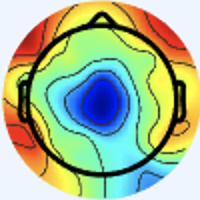

The data file committed next to this chart (first rows):
[239 245 254 255], [239 245 254 255], [239 245 254 255], [239 245 254 255], [239 245 254 255], [239 245 254 255], [239 245 254 255], [239 245 254 255], [239 245 254 255], [239 245 254 255], [239 245 254 255], [239 245 254 255], [239 245 254 255], [239 245 254 255], [239 245 254 255], [239 245 254 255], [238 245 254 255], [238 245 254 255], [238 245 254 255], [239 245 254 255], [239 245 254 255], [239 245 254 255], [239 245 254 255], [239 245 254 255]
[239 245 254 255], [239 245 254 255], [239 245 254 255], [239 245 254 255], [239 245 254 255], [239 245 254 255], [239 245 254 255], [239 245 254 255], [239 245 254 255], [239 245 254 255], [239 245 254 255], [239 245 254 255], [239 245 254 255], [239 245 254 255], [239 245 254 255], [239 245 254 255], [238 245 254 255], [238 245 254 255], [239 245 254 255], [239 245 254 255], [239 245 254 255], [239 245 254 255], [239 245 254 255], [239 245 254 255]
[239 245 254 255], [239 245 254 255], [239 245 254 255], [239 245 254 255], [239 245 254 255], [239 245 254 255], [239 245 254 255], [239 245 254 255], [239 245 254 255], [239 245 254 255], [239 245 254 255], [239 245 254 255], [239 245 254 255], [239 245 254 255], [239 245 254 255], [239 245 254 255], [238 245 254 255], [238 245 254 255], [239 245 254 255], [239 245 254 255], [239 245 254 255], [239 245 254 255], [239 245 254 255], [239 245 254 255]
[239 245 254 255], [239 245 254 255], [239 245 254 255], [239 245 254 255], [239 245 254 255], [239 245 254 255], [239 245 254 255], [239 245 254 255], [239 245 254 255], [239 245 254 255], [239 245 254 255], [239 245 254 255], [239 245 254 255], [239 245 254 255], [239 245 254 255], [239 245 254 255], [238 245 254 255], [238 245 254 255], [239 245 254 255], [239 245 254 255], [239 245 254 255], [239 245 254 255], [239 245 254 255], [239 245 254 255]
[239 245 254 255], [239 245 254 255], [239 245 254 255], [239 245 254 255], [239 245 254 255], [239 245 254 255], [239 245 254 255], [239 245 254 255], [239 245 254 255], [239 245 254 255], [239 245 254 255], [239 245 254 255], [239 245 254 255], [239 245 254 255], [239 245 254 255], [239 245 254 255], [238 245 254 255], [238 245 254 255], [239 245 254 255], [239 245 254 255], [239 245 254 255], [239 245 254 255], [239 245 254 255], [239 245 254 255]
[239 245 254 255], [239 245 254 255], [239 245 254 255], [239 245 254 255], [239 245 254 255], [239 245 254 255], [239 245 254 255], [239 245 254 255], [239 245 254 255], [239 245 254 255], [239 245 254 255], [239 245 254 255], [239 245 254 255], [239 245 254 255], [239 245 254 255], [239 245 254 255], [238 245 254 255], [238 245 254 255], [239 245 254 255], [239 245 254 255], [239 245 254 255], [239 245 254 255], [239 245 254 255], [239 245 254 255]
[239 245 254 255], [239 245 254 255], [239 245 254 255], [239 245 254 255], [239 245 254 255], [239 245 254 255], [239 245 254 255], [239 245 254 255], [239 245 254 255], [239 245 254 255], [239 245 254 255], [239 245 254 255], [239 245 254 255], [239 245 254 255], [239 245 254 255], [239 245 254 255], [238 245 254 255], [238 245 254 255], [239 245 254 255], [239 245 254 255], [239 245 254 255], [239 245 254 255], [239 245 254 255], [239 245 254 255]
[239 245 254 255], [239 245 254 255], [239 245 254 255], [239 245 254 255], [239 245 254 255], [239 245 254 255], [239 245 254 255], [239 245 254 255], [239 245 254 255], [239 245 254 255], [239 245 254 255], [239 245 254 255], [239 245 254 255], [239 245 254 255], [239 245 254 255], [239 245 254 255], [238 245 254 255], [238 245 254 255], [239 245 254 255], [239 245 254 255], [239 245 254 255], [239 245 254 255], [239 245 254 255], [239 245 254 255]
[239 245 254 255], [239 245 254 255], [239 245 254 255], [239 245 254 255], [239 245 254 255], [239 245 254 255], [239 245 254 255], [239 245 254 255], [239 245 254 255], [239 245 254 255], [239 245 254 255], [239 245 254 255], [239 245 254 255], [239 245 254 255], [239 245 254 255], [239 245 254 255], [238 245 254 255], [238 245 254 255], [239 245 254 255], [239 245 254 255], [239 245 254 255], [239 245 254 255], [239 245 254 255], [239 245 254 255]
[239 245 254 255], [239 245 254 255], [239 245 254 255], [239 245 254 255], [239 245 254 255], [239 245 254 255], [239 245 254 255], [239 245 254 255], [239 245 254 255], [239 245 254 255], [239 245 254 255], [239 245 254 255], [239 245 254 255], [239 245 254 255], [239 245 254 255], [239 245 254 255], [238 245 254 255], [238 245 254 255], [239 245 254 255], [239 245 254 255], [239 245 254 255], [239 245 254 255], [239 245 254 255], [239 245 254 255]
[239 245 254 255], [239 245 254 255], [239 245 254 255], [239 245 254 255], [239 245 254 255], [239 245 254 255], [239 245 254 255], [239 245 254 255], [239 245 254 255], [239 245 254 255], [239 245 254 255], [239 245 254 255], [239 245 254 255], [239 245 254 255], [239 245 254 255], [239 245 254 255], [238 245 254 255], [238 245 254 255], [239 245 254 255], [239 245 254 255], [239 245 254 255], [239 245 254 255], [239 245 254 255], [239 245 254 255]
[239 245 254 255], [239 245 254 255], [239 245 254 255], [239 245 254 255], [239 245 254 255], [239 245 254 255], [239 245 254 255], [239 245 254 255], [239 245 254 255], [239 245 254 255], [239 245 254 255], [239 245 254 255], [239 245 254 255], [239 245 254 255], [239 245 254 255], [239 245 254 255], [238 245 254 255], [238 245 254 255], [239 245 254 255], [239 245 254 255], [239 245 254 255], [239 245 254 255], [239 245 254 255], [239 245 254 255]
[239 245 254 255], [239 245 254 255], [239 245 254 255], [239 245 254 255], [239 245 254 255], [239 245 254 255], [239 245 254 255], [239 245 254 255], [239 245 254 255], [239 245 254 255], [239 245 254 255], [239 245 254 255], [239 245 254 255], [239 245 254 255], [239 245 254 255], [239 245 254 255], [238 245 254 255], [238 245 254 255], [239 245 254 255], [239 245 254 255], [239 245 254 255], [239 245 254 255], [239 245 254 255], [239 245 254 255]
[239 245 254 255], [239 245 254 255], [239 245 254 255], [239 245 254 255], [239 245 254 255], [239 245 254 255], [239 245 254 255], [239 245 254 255], [239 245 254 255], [239 245 254 255], [239 245 254 255], [239 245 254 255], [239 245 254 255], [239 245 254 255], [239 245 254 255], [239 245 254 255], [238 245 254 255], [238 245 254 255], [239 245 254 255], [239 245 254 255], [239 245 254 255], [239 245 254 255], [239 245 254 255], [239 245 254 255]
[239 245 254 255], [239 245 254 255], [239 245 254 255], [239 245 254 255], [239 245 254 255], [239 245 254 255], [239 245 254 255], [239 245 254 255], [239 245 254 255], [239 245 254 255], [239 245 254 255], [239 245 254 255], [239 245 254 255], [239 245 254 255], [239 245 254 255], [239 245 254 255], [238 245 254 255], [238 245 254 255], [239 245 254 255], [239 245 254 255], [239 245 254 255], [239 245 254 255], [239 245 254 255], [239 245 254 255]
[239 245 254 255], [239 245 254 255], [239 245 254 255], [239 245 254 255], [239 245 254 255], [239 245 254 255], [239 245 254 255], [239 245 254 255], [239 245 254 255], [239 245 254 255], [239 245 254 255], [239 245 254 255], [239 245 254 255], [239 245 254 255], [239 245 254 255], [239 245 254 255], [238 245 254 255], [238 245 254 255], [239 245 254 255], [239 245 254 255], [239 245 254 255], [239 245 254 255], [239 245 254 255], [239 245 254 255]
[239 245 254 255], [239 245 254 255], [239 245 254 255], [239 245 254 255], [239 245 254 255], [239 245 254 255], [239 245 254 255], [239 245 254 255], [239 245 254 255], [239 245 254 255], [239 245 254 255], [239 245 254 255], [239 245 254 255], [239 245 254 255], [239 245 254 255], [239 245 254 255], [238 245 254 255], [238 245 254 255], [239 245 254 255], [239 245 254 255], [239 245 254 255], [239 245 254 255], [239 245 254 255], [239 245 254 255]
[239 245 254 255], [239 245 254 255], [239 245 254 255], [239 245 254 255], [239 245 254 255], [239 245 254 255], [239 245 254 255], [239 245 254 255], [239 245 254 255], [239 245 254 255], [239 245 254 255], [239 245 254 255], [239 245 254 255], [239 245 254 255], [239 245 254 255], [239 245 254 255], [238 245 254 255], [238 245 254 255], [239 245 254 255], [239 245 254 255], [239 245 254 255], [239 245 254 255], [239 245 254 255], [239 245 254 255]
[239 245 254 255], [239 245 254 255], [239 245 254 255], [239 245 254 255], [239 245 254 255], [239 245 254 255], [239 245 254 255], [239 245 254 255], [239 245 254 255], [239 245 254 255], [239 245 254 255], [239 245 254 255], [239 245 254 255], [239 245 254 255], [239 245 254 255], [239 245 254 255], [238 245 254 255], [238 245 254 255], [239 245 254 255], [239 245 254 255], [239 245 254 255], [239 245 254 255], [239 245 254 255], [239 245 254 255]
[239 245 254 255], [239 245 254 255], [239 245 254 255], [239 245 254 255], [239 245 254 255], [239 245 254 255], [239 245 254 255], [239 245 254 255], [239 245 254 255], [239 245 254 255], [239 245 254 255], [239 245 254 255], [239 245 254 255], [239 245 254 255], [239 245 254 255], [239 245 254 255], [238 245 254 255], [238 245 254 255], [239 245 254 255], [239 245 254 255], [239 245 254 255], [239 245 254 255], [239 245 254 255], [239 245 254 255]
[239 245 254 255], [239 245 254 255], [239 245 254 255], [239 245 254 255], [239 245 254 255], [239 245 254 255], [239 245 254 255], [239 245 254 255], [239 245 254 255], [239 245 254 255], [239 245 254 255], [239 245 254 255], [239 245 254 255], [239 245 254 255], [239 245 254 255], [239 245 254 255], [238 245 254 255], [238 245 254 255], [239 245 254 255], [239 245 254 255], [239 245 254 255], [239 245 254 255], [239 245 254 255], [239 245 254 255]
[239 245 254 255], [239 245 254 255], [239 245 254 255], [239 245 254 255], [239 245 254 255], [239 245 254 255], [239 245 254 255], [239 245 254 255], [239 245 254 255], [239 245 254 255], [239 245 254 255], [239 245 254 255], [239 245 254 255], [239 245 254 255], [239 245 254 255], [239 245 254 255], [238 245 254 255], [238 245 254 255], [239 245 254 255], [239 245 254 255], [239 245 254 255], [239 245 254 255], [239 245 254 255], [239 245 254 255]
[239 245 254 255], [239 245 254 255], [239 245 254 255], [239 245 254 255], [239 245 254 255], [239 245 254 255], [239 245 254 255], [239 245 254 255], [239 245 254 255], [239 245 254 255], [239 245 254 255], [239 245 254 255], [239 245 254 255], [239 245 254 255], [239 245 254 255], [239 245 254 255], [238 245 254 255], [238 245 254 255], [239 245 254 255], [239 245 254 255], [239 245 254 255], [239 245 254 255], [239 245 254 255], [239 245 254 255]
[239 245 254 255], [239 245 254 255], [239 245 254 255], [239 245 254 255], [239 245 254 255], [239 245 254 255], [239 245 254 255], [239 245 254 255], [239 245 254 255], [239 245 254 255], [239 245 254 255], [239 245 254 255], [239 245 254 255], [239 245 254 255], [239 245 254 255], [239 245 254 255], [238 245 254 255], [238 245 254 255], [239 245 254 255], [239 245 254 255], [239 245 254 255], [239 245 254 255], [239 245 254 255], [239 245 254 255]
[239 245 254 255], [239 245 254 255], [239 245 254 255], [239 245 254 255], [239 245 254 255], [239 245 254 255], [239 245 254 255], [239 245 254 255], [239 245 254 255], [239 245 254 255], [239 245 254 255], [239 245 254 255], [239 245 254 255], [239 245 254 255], [239 245 254 255], [239 245 254 255], [238 245 254 255], [238 245 254 255], [239 245 254 255], [239 245 254 255], [239 245 254 255], [239 245 254 255], [239 245 254 255], [239 245 254 255]
[239 245 254 255], [239 245 254 255], [239 245 254 255], [239 245 254 255], [239 245 254 255], [239 245 254 255], [239 245 254 255], [239 245 254 255], [239 245 254 255], [239 245 254 255], [239 245 254 255], [239 245 254 255], [239 245 254 255], [239 245 254 255], [239 245 254 255], [239 245 254 255], [238 245 254 255], [238 245 254 255], [239 245 254 255], [239 245 254 255], [239 245 254 255], [239 245 254 255], [239 245 254 255], [239 245 254 255]
[239 245 254 255], [239 245 254 255], [239 245 254 255], [239 245 254 255], [239 245 254 255], [239 245 254 255], [239 245 254 255], [239 245 254 255], [239 245 254 255], [239 245 254 255], [239 245 254 255], [239 245 254 255], [239 245 254 255], [239 245 254 255], [239 245 254 255], [239 245 254 255], [238 245 254 255], [238 245 254 255], [239 245 254 255], [239 245 254 255], [239 245 254 255], [239 245 254 255], [239 245 254 255], [239 245 254 255]
[239 245 254 255], [239 245 254 255], [239 245 254 255], [239 245 254 255], [239 245 254 255], [239 245 254 255], [239 245 254 255], [239 245 254 255], [239 245 254 255], [239 245 254 255], [239 245 254 255], [239 245 254 255], [239 245 254 255], [239 245 254 255], [239 245 254 255], [239 245 254 255], [238 245 254 255], [238 245 254 255], [239 245 254 255], [239 245 254 255], [239 245 254 255], [239 245 254 255], [239 245 254 255], [239 245 254 255]
[239 245 254 255], [239 245 254 255], [239 245 254 255], [239 245 254 255], [239 245 254 255], [239 245 254 255], [239 245 254 255], [239 245 254 255], [239 245 254 255], [239 245 254 255], [239 245 254 255], [239 245 254 255], [239 245 254 255], [239 245 254 255], [239 245 254 255], [239 245 254 255], [238 245 254 255], [238 245 254 255], [239 245 254 255], [239 245 254 255], [239 245 254 255], [239 245 254 255], [239 245 254 255], [239 245 254 255]
[239 245 254 255], [239 245 254 255], [239 245 254 255], [239 245 254 255], [239 245 254 255], [239 245 254 255], [239 245 254 255], [239 245 254 255], [239 245 254 255], [239 245 254 255], [239 245 254 255], [239 245 254 255], [239 245 254 255], [239 245 254 255], [239 245 254 255], [239 245 254 255], [238 245 254 255], [238 245 254 255], [239 245 254 255], [239 245 254 255], [239 245 254 255], [239 245 254 255], [239 245 254 255], [239 245 254 255]
[239 245 254 255], [239 245 254 255], [239 245 254 255], [239 245 254 255], [239 245 254 255], [239 245 254 255], [239 245 254 255], [239 245 254 255], [239 245 254 255], [239 245 254 255], [239 245 254 255], [239 245 254 255], [239 245 254 255], [239 245 254 255], [239 245 254 255], [239 245 254 255], [238 245 254 255], [238 245 254 255], [239 245 254 255], [239 245 254 255], [239 245 254 255], [239 245 254 255], [239 245 254 255], [239 245 254 255]
[239 245 254 255], [239 245 254 255], [239 245 254 255], [239 245 254 255], [239 245 254 255], [239 245 254 255], [239 245 254 255], [239 245 254 255], [239 245 254 255], [239 245 254 255], [239 245 254 255], [239 245 254 255], [239 245 254 255], [239 245 254 255], [239 245 254 255], [239 245 254 255], [238 245 254 255], [238 245 254 255], [239 245 254 255], [239 245 254 255], [239 245 254 255], [239 245 254 255], [239 245 254 255], [239 245 254 255]
[239 245 254 255], [239 245 254 255], [239 245 254 255], [239 245 254 255], [239 245 254 255], [239 245 254 255], [239 245 254 255], [239 245 254 255], [239 245 254 255], [239 245 254 255], [239 245 254 255], [239 245 254 255], [239 245 254 255], [239 245 254 255], [239 245 254 255], [239 245 254 255], [238 245 254 255], [238 245 254 255], [239 245 254 255], [239 245 254 255], [239 245 254 255], [239 245 254 255], [239 245 254 255], [239 245 254 255]
[239 245 254 255], [239 245 254 255], [239 245 254 255], [239 245 254 255], [239 245 254 255], [239 245 254 255], [239 245 254 255], [239 245 254 255], [239 245 254 255], [239 245 254 255], [239 245 254 255], [239 245 254 255], [239 245 254 255], [239 245 254 255], [239 245 254 255], [239 245 254 255], [238 245 254 255], [238 245 254 255], [239 245 254 255], [239 245 254 255], [239 245 254 255], [239 245 254 255], [239 245 254 255], [239 245 254 255]
[239 245 254 255], [239 245 254 255], [239 245 254 255], [239 245 254 255], [239 245 254 255], [239 245 254 255], [239 245 254 255], [239 245 254 255], [239 245 254 255], [239 245 254 255], [239 245 254 255], [239 245 254 255], [239 245 254 255], [239 245 254 255], [239 245 254 255], [239 245 254 255], [238 245 254 255], [238 245 254 255], [239 245 254 255], [239 245 254 255], [239 245 254 255], [239 245 254 255], [239 245 254 255], [240 247 254 255]
[239 245 254 255], [239 245 254 255], [239 245 254 255], [239 245 254 255], [239 245 254 255], [239 245 254 255], [239 245 254 255], [239 245 254 255], [239 245 254 255], [239 245 254 255], [239 245 254 255], [239 245 254 255], [239 245 254 255], [239 245 254 255], [239 245 254 255], [239 245 254 255], [238 245 254 255], [238 245 254 255], [239 245 254 255], [239 245 254 255], [239 245 254 255], [239 245 254 255], [239 246 254 255], [240 247 254 255]
[239 245 254 255], [239 245 254 255], [239 245 254 255], [239 245 254 255], [239 245 254 255], [239 245 254 255], [239 245 254 255], [239 245 254 255], [239 245 254 255], [239 245 254 255], [239 245 254 255], [239 245 254 255], [239 245 254 255], [239 245 254 255], [239 245 254 255], [239 245 254 255], [238 245 254 255], [238 245 254 255], [239 245 254 255], [239 245 254 255], [239 245 254 255], [239 246 254 255], [242 249 254 255], [239 246 254 255]
[239 245 254 255], [239 245 254 255], [239 245 254 255], [239 245 254 255], [239 245 254 255], [239 245 254 255], [239 245 254 255], [239 245 254 255], [239 245 254 255], [239 245 254 255], [239 245 254 255], [239 245 254 255], [239 245 254 255], [239 245 254 255], [239 245 254 255], [239 245 254 255], [238 245 254 255], [238 245 254 255], [239 245 254 255], [239 245 254 255], [239 245 254 255], [239 246 254 255], [241 250 254 255], [233 233 241 255]
[239 245 254 255], [239 245 254 255], [239 245 254 255], [239 245 254 255], [239 245 254 255], [239 245 254 255], [239 245 254 255], [239 245 254 255], [239 245 254 255], [239 245 254 255], [239 245 254 255], [239 245 254 255], [239 245 254 255], [239 245 254 255], [239 245 254 255], [239 245 254 255], [238 245 254 255], [238 245 254 255], [239 245 254 255], [239 245 254 255], [240 246 254 255], [239 247 254 255], [239 251 254 255], [219 207 215 255]
[239 245 254 255], [239 245 254 255], [239 245 254 255], [239 245 254 255], [239 245 254 255], [239 245 254 255], [239 245 254 255], [239 245 254 255], [239 245 254 255], [239 245 254 255], [239 245 254 255], [239 245 254 255], [239 245 254 255], [239 245 254 255], [239 245 254 255], [239 245 254 255], [238 245 254 255], [238 245 254 255], [239 245 254 255], [239 246 254 255], [242 250 254 255], [237 242 251 255], [227 224 232 255], [201 161 165 255]
[239 245 254 255], [239 245 254 255], [239 245 254 255], [239 245 254 255], [239 245 254 255], [239 245 254 255], [239 245 254 255], [239 245 254 255], [239 245 254 255], [239 245 254 255], [239 245 254 255], [239 245 254 255], [239 245 254 255], [239 245 254 255], [239 245 254 255], [239 245 254 255], [238 245 254 255], [238 245 254 255], [239 244 253 255], [241 249 254 255], [245 255 255 255], [234 235 243 255], [201 159 161 255], [176  90  87 255]
[239 245 254 255], [239 245 254 255], [239 245 254 255], [239 245 254 255], [239 245 254 255], [239 245 254 255], [239 245 254 255], [239 245 254 255], [239 245 254 255], [239 245 254 255], [239 245 254 255], [239 245 254 255], [239 245 254 255], [239 245 254 255], [239 245 254 255], [239 245 254 255], [238 245 254 255], [238 245 254 255], [239 247 254 255], [240 246 254 255], [240 247 254 255], [221 201 208 255], [182 101  98 255], [161  45  35 255]
[239 245 254 255], [239 245 254 255], [239 245 254 255], [239 245 254 255], [239 245 254 255], [239 245 254 255], [239 245 254 255], [239 245 254 255], [239 245 254 255], [239 245 254 255], [239 245 254 255], [239 245 254 255], [239 245 254 255], [239 245 254 255], [239 245 254 255], [239 245 254 255], [238 245 254 255], [239 247 254 255], [243 254 255 255], [236 237 246 255], [218 191 198 255], [195 131 134 255], [168  59  53 255], [157  32  20 255]
[239 245 254 255], [239 245 254 255], [239 245 254 255], [239 245 254 255], [239 245 254 255], [239 245 254 255], [239 245 254 255], [239 245 254 255], [239 245 254 255], [239 245 254 255], [239 245 254 255], [239 245 254 255], [239 245 254 255], [239 245 254 255], [239 245 254 255], [239 245 254 255], [238 245 254 255], [239 247 254 255], [241 253 255 255], [227 217 223 255], [198 134 137 255], [177  71  70 255], [163  37  29 255], [159  31  20 255]
[239 245 254 255], [239 245 254 255], [239 245 254 255], [239 245 254 255], [239 245 254 255], [239 245 254 255], [239 245 254 255], [239 245 254 255], [239 245 254 255], [239 245 254 255], [239 245 254 255], [239 245 254 255], [239 245 254 255], [239 245 254 255], [239 245 254 255], [239 245 254 255], [239 247 254 255], [237 244 252 255], [234 238 242 255], [215 186 188 255], [185  83  81 255], [170  38  28 255], [166  33  22 255], [166  33  22 255]
[239 245 254 255], [239 245 254 255], [239 245 254 255], [239 245 254 255], [239 245 254 255], [239 245 254 255], [239 245 254 255], [239 245 254 255], [239 245 254 255], [239 245 254 255], [239 245 254 255], [239 245 254 255], [239 245 254 255], [239 245 254 255], [239 245 254 255], [239 247 254 255], [241 252 255 255], [235 236 244 255], [222 200 202 255], [202 136 135 255], [180  51  43 255], [171  34  23 255], [173  34  23 255], [174  36  23 255]
[239 245 254 255], [239 245 254 255], [239 245 254 255], [239 245 254 255], [239 245 254 255], [239 245 254 255], [239 245 254 255], [239 245 254 255], [239 245 254 255], [239 245 254 255], [239 245 254 255], [239 245 254 255], [239 245 254 255], [239 245 254 255], [239 244 253 255], [240 250 254 255], [243 254 255 255], [233 227 235 255], [208 131 132 255], [194  67  61 255], [184  41  30 255], [180  36  24 255], [182  37  25 255], [182  37  25 255]
[239 245 254 255], [239 245 254 255], [239 245 254 255], [239 245 254 255], [239 245 254 255], [239 245 254 255], [239 245 254 255], [239 245 254 255], [239 245 254 255], [239 245 254 255], [239 245 254 255], [239 245 254 255], [239 245 254 255], [239 245 254 255], [239 246 254 255], [239 247 254 255], [240 251 254 255], [225 198 204 255], [202  82  79 255], [193  40  28 255], [190  39  27 255], [189  39  26 255], [189  39  26 255], [190  39  27 255]
[239 245 254 255], [239 245 254 255], [239 245 254 255], [239 245 254 255], [239 245 254 255], [239 245 254 255], [239 245 254 255], [239 245 254 255], [239 245 254 255], [239 245 254 255], [239 245 254 255], [239 245 254 255], [239 245 254 255], [239 247 254 255], [241 252 255 255], [237 237 246 255], [226 202 206 255], [212 141 142 255], [201  60  53 255], [197  41  28 255], [197  41  28 255], [197  41  28 255], [197  41  28 255], [197  41  28 255]
[239 245 254 255], [239 245 254 255], [239 245 254 255], [239 245 254 255], [239 245 254 255], [239 245 254 255], [239 245 254 255], [239 245 254 255], [239 245 254 255], [239 245 254 255], [239 245 254 255], [239 245 254 255], [239 245 254 255], [239 247 254 255], [241 253 255 255], [233 223 229 255], [217 149 149 255], [207  86  82 255], [204  49  37 255], [203  42  29 255], [204  43  29 255], [204  43  29 255], [204  43  29 255], [204  43  29 255]
[239 245 254 255], [239 245 254 255], [239 245 254 255], [239 245 254 255], [239 245 254 255], [239 245 254 255], [239 245 254 255], [239 245 254 255], [239 245 254 255], [239 245 254 255], [239 245 254 255], [239 245 254 255], [239 246 254 255], [239 247 254 255], [237 253 255 255], [226 205 210 255], [215  95  92 255], [212  49  36 255], [212  45  31 255], [212  45  31 255], [212  45  31 255], [212  45  31 255], [212  45  31 255], [212  45  31 255]
[239 245 254 255], [239 245 254 255], [239 245 254 255], [239 245 254 255], [239 245 254 255], [239 245 254 255], [239 245 254 255], [239 245 254 255], [239 245 254 255], [239 245 254 255], [239 245 254 255], [239 246 254 255], [241 249 254 255], [238 242 250 255], [233 226 231 255], [224 166 166 255], [220  64  54 255], [222  47  33 255], [222  47  33 255], [222  48  33 255], [222  48  33 255], [222  48  33 255], [222  48  33 255], [222  48  33 255]
[239 245 254 255], [239 245 254 255], [239 245 254 255], [239 245 254 255], [239 245 254 255], [239 245 254 255], [239 245 254 255], [239 245 254 255], [239 245 254 255], [239 245 254 255], [239 245 254 255], [240 248 254 255], [242 254 255 255], [240 230 237 255], [236 162 158 255], [235 101  89 255], [235  58  42 255], [234  50  35 255], [234  51  35 255], [234  52  35 255], [234  52  35 255], [234  52  35 255], [234  52  35 255], [234  52  35 255]
[239 245 254 255], [239 245 254 255], [239 245 254 255], [239 245 254 255], [239 245 254 255], [239 245 254 255], [239 245 254 255], [239 245 254 255], [239 245 254 255], [239 245 254 255], [239 245 254 255], [239 247 254 255], [239 254 255 255], [232 212 217 255], [222 114 105 255], [221  62  45 255], [222  52  36 255], [222  50  33 255], [223  50  34 255], [222  50  34 255], [221  51  34 255], [220  50  34 255], [220  50  34 255], [220  50  34 255]
[239 245 254 255], [239 245 254 255], [239 245 254 255], [239 245 254 255], [239 245 254 255], [239 245 254 255], [239 245 254 255], [239 245 254 255], [239 245 254 255], [239 245 254 255], [240 247 254 255], [237 244 252 255], [231 237 243 255], [210 187 189 255], [177  90  81 255], [161  43  29 255], [159  42  29 255], [158  42  31 255], [159  43  31 255], [156  42  31 255], [149  42  32 255], [145  41  33 255], [145  41  33 255], [146  41  33 255]
[239 245 254 255], [239 245 254 255], [239 245 254 255], [239 245 254 255], [239 245 254 255], [239 245 254 255], [239 245 254 255], [239 245 254 255], [239 245 254 255], [240 246 254 255], [242 250 254 255], [234 237 245 255], [216 208 210 255], [186 154 150 255], [145  74  64 255], [128  37  24 255], [137  44  29 255], [144  49  33 255], [144  49  33 255], [140  49  33 255], [131  48  35 255], [126  49  35 255], [127  49  35 255], [127  49  35 255]
[239 245 254 255], [239 245 254 255], [239 245 254 255], [239 245 254 255], [239 245 254 255], [239 245 254 255], [239 245 254 255], [239 245 254 255], [239 245 254 255], [240 247 254 255], [245 255 255 255], [229 229 236 255], [189 165 161 255], [156 110  98 255], [129  66  51 255], [137  48  28 255], [183  57  32 255], [207  64  35 255], [204  65  35 255], [200  66  35 255], [198  66  35 255], [196  66  35 255], [197  66  35 255], [197  66  35 255]
[239 245 254 255], [239 245 254 255], [239 245 254 255], [239 245 254 255], [239 245 254 255], [239 245 254 255], [239 245 254 255], [239 245 254 255], [239 245 254 255], [240 247 254 255], [244 255 255 255], [227 220 222 255], [185 134 117 255], [159  81  54 255], [145  67  39 255], [164  63  33 255], [218  71  36 255], [235  75  39 255], [235  78  39 255], [236  80  39 255], [236  80  39 255], [236  80  39 255], [236  81  40 255], [236  81  40 255]
[239 245 254 255], [239 245 254 255], [239 245 254 255], [239 245 254 255], [239 245 254 255], [239 245 254 255], [239 245 254 255], [239 245 254 255], [239 245 254 255], [239 247 254 255], [240 252 254 255], [230 213 204 255], [215 122  84 255], [207  77  36 255], [204  77  36 255], [211  79  38 255], [230  82  39 255], [236  84  40 255], [236  87  41 255], [236  89  41 255], [236  89  41 255], [236  90  41 255], [236  92  42 255], [236  94  42 255]
[239 245 254 255], [239 245 254 255], [239 245 254 255], [239 245 254 255], [239 245 254 255], [239 245 254 255], [239 245 254 255], [239 245 254 255], [239 247 254 255], [239 243 249 255], [235 234 232 255], [233 193 170 255], [235 116  64 255], [236  82  40 255], [236  87  41 255], [236  92  42 255], [236  92  42 255], [234  93  42 255], [235  97  42 255], [235  98  43 255], [236  99  43 255], [236 100  43 255], [235 102  43 255], [234 104  44 255]
[239 245 254 255], [239 245 254 255], [239 245 254 255], [239 245 254 255], [239 245 254 255], [239 245 254 255], [239 245 254 255], [239 246 254 255], [239 250 254 255], [238 235 238 255], [235 197 179 255], [234 156 114 255], [236 111  54 255], [236  92  42 255], [237  98  43 255], [237 102  43 255], [236 102  43 255], [235 102  43 255], [234 106  44 255], [234 108  44 255], [235 108  45 255], [236 109  45 255], [236 110  45 255], [237 112  45 255]
... 139 more rows
